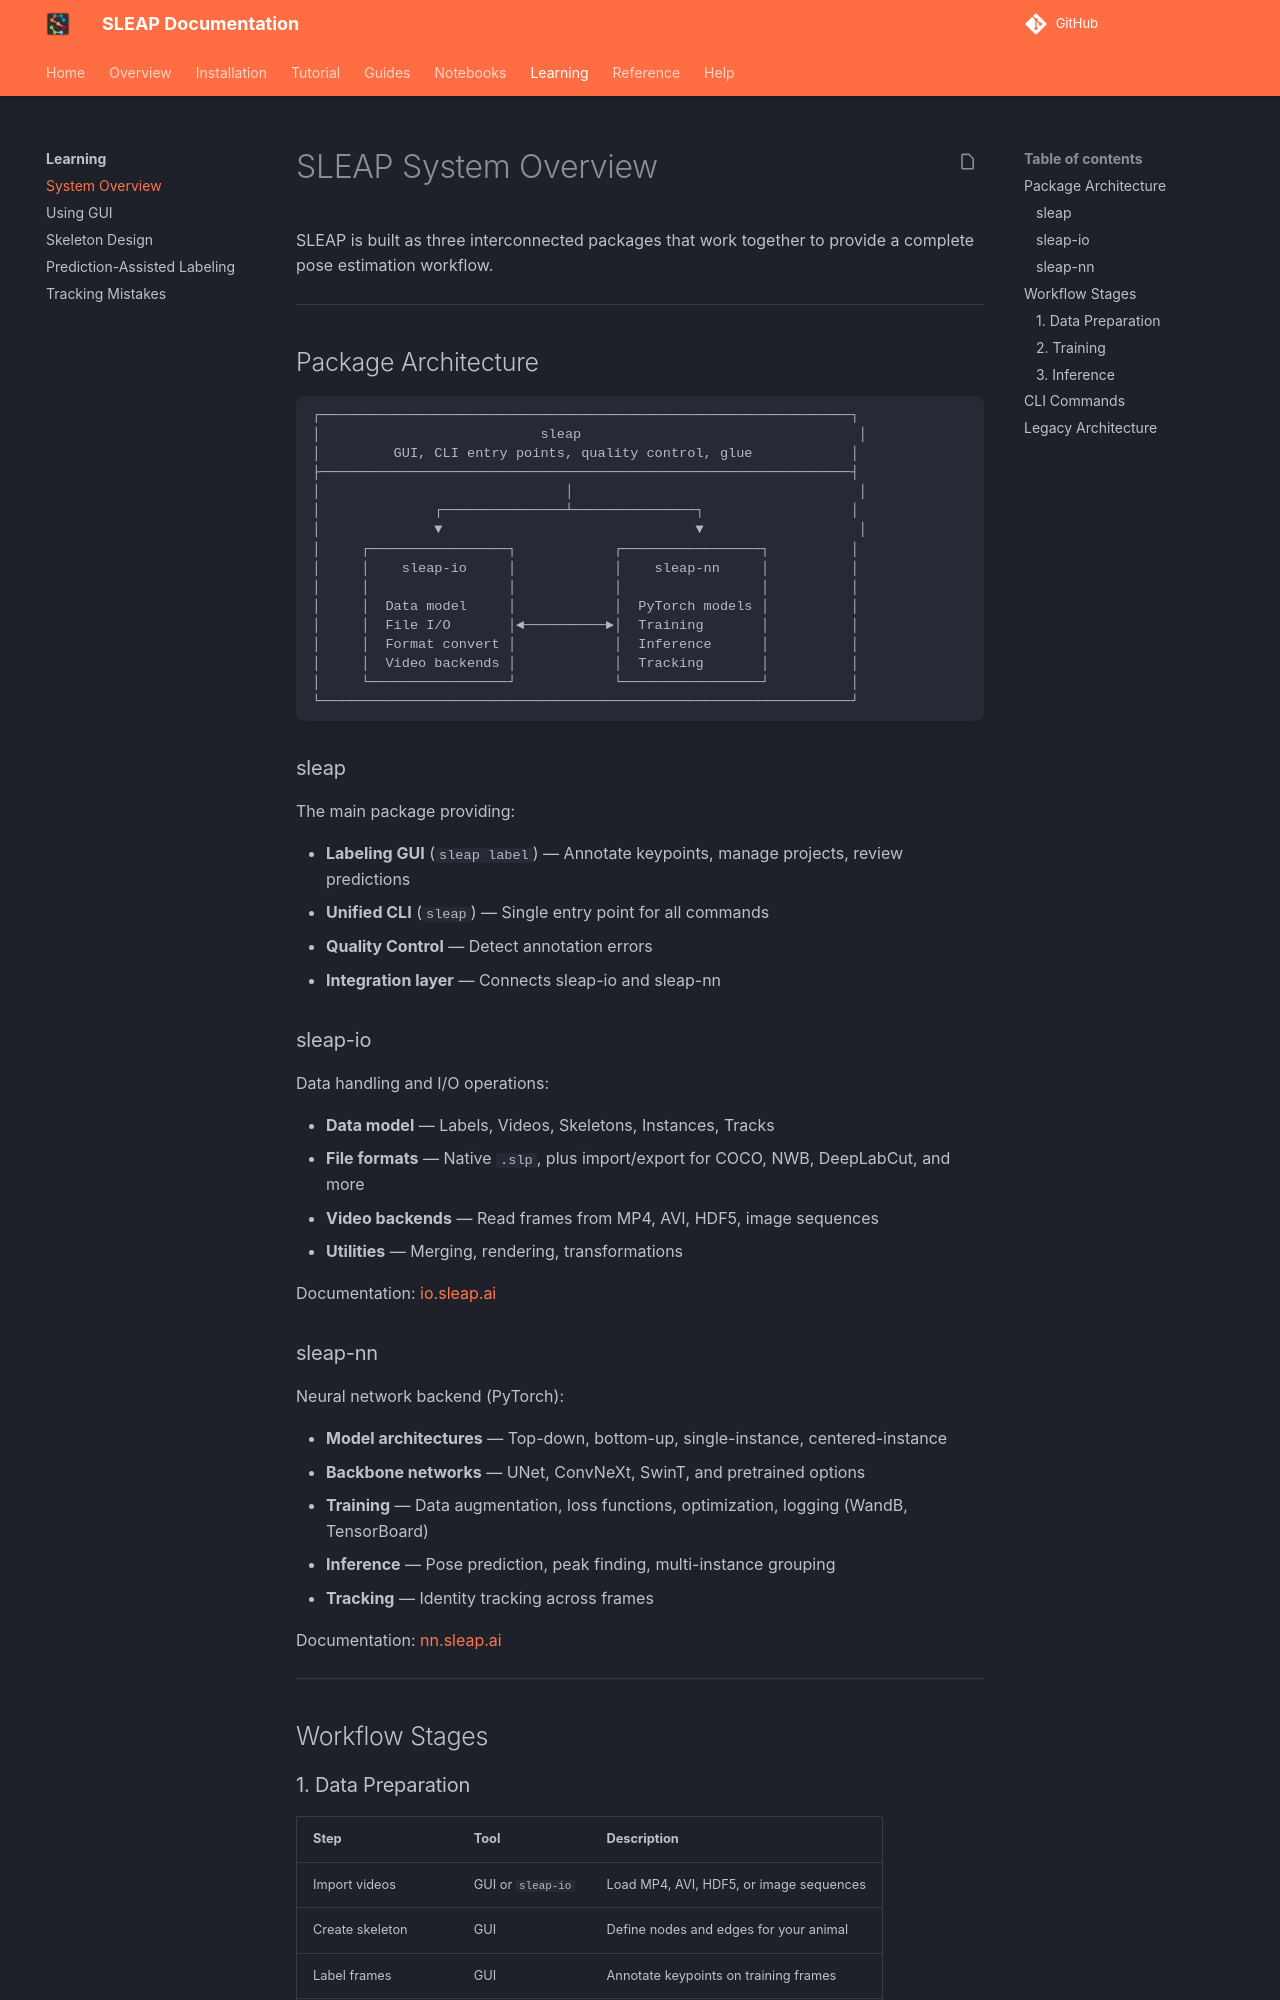

repository: talmolab/sleap · page: dev/learnings/system-overview/index.html · generator: mkdocs

# SLEAP System Overview

SLEAP is built as three interconnected packages that work together to provide a complete pose estimation workflow.

---

## Package Architecture

```
┌─────────────────────────────────────────────────────────────────┐
│                           sleap                                  │
│         GUI, CLI entry points, quality control, glue            │
├─────────────────────────────────────────────────────────────────┤
│                              │                                   │
│              ┌───────────────┴───────────────┐                  │
│              ▼                               ▼                   │
│     ┌─────────────────┐            ┌─────────────────┐          │
│     │    sleap-io     │            │    sleap-nn     │          │
│     │                 │            │                 │          │
│     │  Data model     │            │  PyTorch models │          │
│     │  File I/O       │◄──────────►│  Training       │          │
│     │  Format convert │            │  Inference      │          │
│     │  Video backends │            │  Tracking       │          │
│     └─────────────────┘            └─────────────────┘          │
└─────────────────────────────────────────────────────────────────┘
```

### sleap

The main package providing:

- **Labeling GUI** (`sleap label`) — Annotate keypoints, manage projects, review predictions
- **Unified CLI** (`sleap`) — Single entry point for all commands
- **Quality Control** — Detect annotation errors
- **Integration layer** — Connects sleap-io and sleap-nn

### sleap-io

Data handling and I/O operations:

- **Data model** — Labels, Videos, Skeletons, Instances, Tracks
- **File formats** — Native `.slp`, plus import/export for COCO, NWB, DeepLabCut, and more
- **Video backends** — Read frames from MP4, AVI, HDF5, image sequences
- **Utilities** — Merging, rendering, transformations

Documentation: [io.sleap.ai](https://io.sleap.ai)

### sleap-nn

Neural network backend (PyTorch):

- **Model architectures** — Top-down, bottom-up, single-instance, centered-instance
- **Backbone networks** — UNet, ConvNeXt, SwinT, and pretrained options
- **Training** — Data augmentation, loss functions, optimization, logging (WandB, TensorBoard)
- **Inference** — Pose prediction, peak finding, multi-instance grouping
- **Tracking** — Identity tracking across frames

Documentation: [nn.sleap.ai](https://nn.sleap.ai)

---

## Workflow Stages
